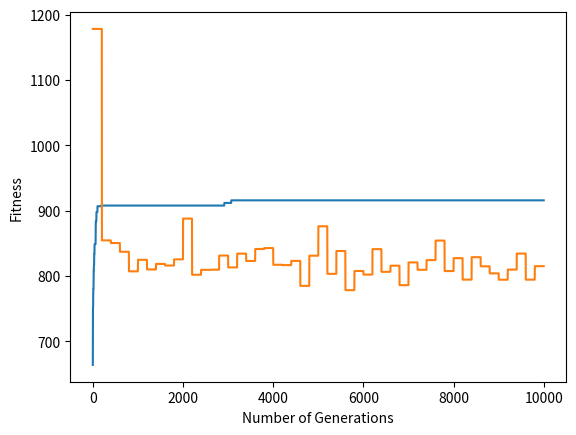

Generate this figure with matplotlib:
import numpy as np
import random
import math
from matplotlib import pyplot as plt

#EXPERIMENTS
#TODO Randomness proportion selection 0-30
#TODO popsize 50-200, with increases of 50
#TODO probability of crossover and mutation, 0-1, with increases of 0.2
#TODO number of generations,10k-50k with increases of 10k test


#20,10
r = 20
k = 10

# set on half average value of ind_size, weights are between 1 and 10 so if you have 50 ind_size this should be 50 * 5 / 2
#125
max_weight = 125
# value = index
#both 50
ind_size=50
pop_size=50

#10k
num_generations = 10000

#both 0.4
p_cross = 0.4
p_mut = 0.4
def matrixgen(size):
    matrix = []
    for i in range(1,size+1):
        matrix.append([i, random.randint(1,10)])
    return matrix


class Population:
    def __init__(self, popind):
        self.pop = np.random.randint(2, size=popind)
    def fitness_calc(self, matrix):
        self.fitness = []
        for i in range(pop_size):
            solmat = np.dot(self.pop[i],matrix)
            if solmat[1]<= max_weight:
                self.fitness.append(solmat[0])
            else:
                self.fitness.append(0)

    #Form of elitist selection
    def elitist_selection(self, r=10):

        n=len(self.fitness)
        temp = np.array(self.fitness)
        maxindices = (-temp).argsort()[:n]

        newPop = Population((r, ind_size))
        # best = maxindices[:top]
        i=0
        while len(newPop.pop)<pop_size:

            # crossover
            ind = self.pop[maxindices[i]]
            if i != 0:
                if random.uniform(0, 1) < p_cross:
                    # a = random.randint(0, top-1)
                    a = random.randint(0, len(self.pop)-1)

                    ind = self.single_point_crossover(ind, self.pop[maxindices[a]])
                    # ind = self.two_point_crossover(ind, self.pop[maxindices[a]])

                #mutation
                if random.uniform(0,1) < p_mut:
                    ind = self.single_bit_mutation(ind)

            #add to pop
            newPop.pop = np.append(newPop.pop, [ind], axis=0)
        self.pop = newPop.pop

    # k is tournament size
    def tournament_selection(self, k=5, r=10):

        n = len(self.fitness)
        temp = np.array(self.fitness)
        maxindices = (-temp).argsort()[:n]

        #put random individuals in the new population
        newPop = Population((r, ind_size))
        #add best individual
        newPop.pop = np.append(newPop.pop, [self.pop[maxindices[0]]], axis=0)

        #start tournament selection here
        while len(newPop.pop) < pop_size:
            # tournament
            indexlist=[]
            for i in range (0, k):
                indexlist.append(random.randint(0, n - 1))
            # take best out of k random individuals
            ind =  self.pop[maxindices[min(indexlist)]]
            # crossover
            if random.uniform(0, 1) < p_cross:
                # a = random.randint(0, top-1)
                # tournament
                indexlist = []
                for i in range(0, k):
                    indexlist.append(random.randint(0, n - 1))
                # take best out of k random individuals
                ind2 = self.pop[maxindices[min(indexlist)]]

                # ind = self.single_point_crossover(ind, ind2)
                ind = self.two_point_crossover(ind, ind2)

            # mutation
            if random.uniform(0, 1) < p_mut:
                ind = self.single_bit_mutation(ind)
            newPop.pop = np.append(newPop.pop, [ind], axis=0)
        self.pop = newPop.pop


    def roulette_selection(self, r=10):
        sum_fitness = sum(self.fitness)

        n = len(self.fitness)
        temp = np.array(self.fitness)
        maxindices = (-temp).argsort()[:n]

        # put random individuals in the new population
        newPop = Population((r, ind_size))
        # add best individual
        newPop.pop = np.append(newPop.pop, [self.pop[maxindices[0]]], axis=0)

        prob_sum = 0
        new_prob = []
        for i in range(0,len(self.pop)):
            if self.fitness[i] != 0:
                prob_sum = prob_sum + (self.fitness[i]/sum_fitness)
                new_prob.append(prob_sum)
            else:
                new_prob.append(-1)

        while len(newPop.pop) < pop_size:
            # roulette
            p = random.uniform(0,1)
            for i in range(0, len(new_prob)):
                if new_prob[i]<p:
                    chosen = i
                    break
            ind = self.pop[chosen]

            # crossover
            if random.uniform(0, 1) < p_cross:
                # a = random.randint(0, top-1)
                # roulette
                p = random.uniform(0, 1)
                for i in range(0, len(new_prob)):
                    if new_prob[i] < p:
                        chosen = i
                        break
                ind2 = self.pop[chosen]

                ind = self.single_point_crossover(ind, ind2)
                # ind = self.two_point_crossover(ind, self.pop[maxindices[a]])

            # mutation
            if random.uniform(0, 1) < p_mut:
                ind = self.single_bit_mutation(ind)
            newPop.pop = np.append(newPop.pop, [ind], axis=0)
        self.pop = newPop.pop
    def single_point_crossover(self, ind1, ind2):
        point = random.randint(0, len(ind1))
        child = ind1.copy()
        for i in range(point,len(ind1)):
            child[i] = ind2[i]
        return child
    def two_point_crossover(self, ind1, ind2):
        point1 = random.randint(0, len(ind1))
        point2 = random.randint(0, len(ind1))
        if point1>point2:
            t = point2
            point2 = point1
            point1 = t
        if point1==point2:
            return self.single_point_crossover(ind1,ind2)
        child = ind1.copy()
        for i in range(point1, point2):
            child[i] = ind2[i]
        return child
    def single_bit_mutation(self, ind):
        a = random.randint(0, len(ind)-1)
        if ind[a] == 0:
            ind[a] = 1
        else:
            ind[a] = 0
        return ind
    def calculate_diversity(self):
        self.diversity = []
        for i in range(pop_size):
            div_sum = 0
            for j in range(pop_size):
                div_sum = div_sum + self.distance(self.pop[i], self.pop[j])
            self.diversity.append(div_sum)

        self.diversity_avg = sum(self.diversity)/len(self.diversity)
    def distance(self, ind1, ind2):
        dis = 0
        for i in range(len(ind1)):
            if ind1[i]!=ind2[i]:
                dis = dis + 1
        return dis


if __name__ == '__main__':
    random.seed(0)
    np.random.seed(0)
    popind = (pop_size, ind_size)
    test = Population(popind)
    a = matrixgen(ind_size)
    print(a)
    test.fitness_calc(a)
    print(test.pop)
    print(test.fitness)
    i = 0
    plotlist = []
    plotlist1 = []
    while  i < num_generations:
        # test.elitist_selection(r=r)

        test.tournament_selection(k=k, r=r)
        # test.roulette_selection(r=r)
        test.fitness_calc(a)

        plotlist.append(max(test.fitness))
        #Do avg per hundred
        if i%(0.02*num_generations) == 0:
            # plotlist1.append(sum(test.fitness)/len(test.fitness))
            test.calculate_diversity()
            plotlist1.append(test.diversity_avg)
            temp= plotlist1[i]
        else:

            plotlist1.append(temp)
        i = i + 1
    print(test.pop)
    print(test.fitness)
    plt.plot(plotlist)
    plt.xlabel("Number of Generations")
    plt.ylabel("Fitness")
    plt.plot(plotlist1)
    plt.show()

